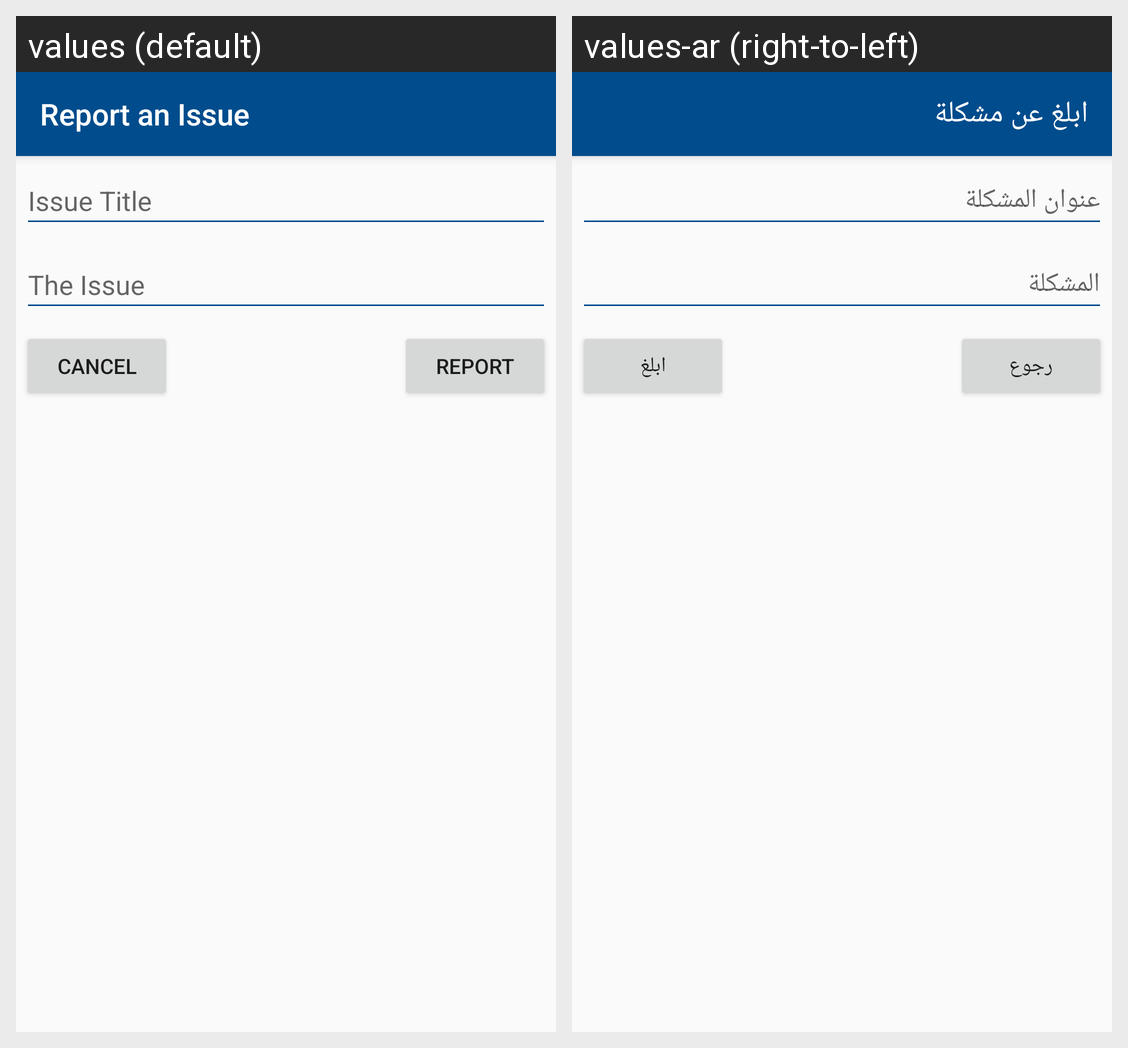

Here is an Android app screen in its default locale and in the app's own translations. Write out the translated-string differences for the strings that appear on this screen.
Android screen res/layout/activity_report.xml rendered under 2 locales, left to right: values (default), values-ar (right-to-left). Device: Nexus 5 (rendered at 1080×1920; each locale shown at half size, 540×960, under a caption strip naming it); theme MyTheme.
Strings drawn on this screen, with the default value and each locale's value (text and hints the layout hard-codes, and strings that could not be matched under every locale, appear in the picture but are not listed):

report_an_issue
  values: Report an Issue
  values-ar: ابلغ عن مشكلة

title_issue
  values: Issue Title
  values-ar: عنوان المشكلة

the_issue
  values: The Issue
  values-ar: المشكلة

report
  values: Report
  values-ar: ابلغ

cancel
  values: Cancel
  values-ar: رجوع
